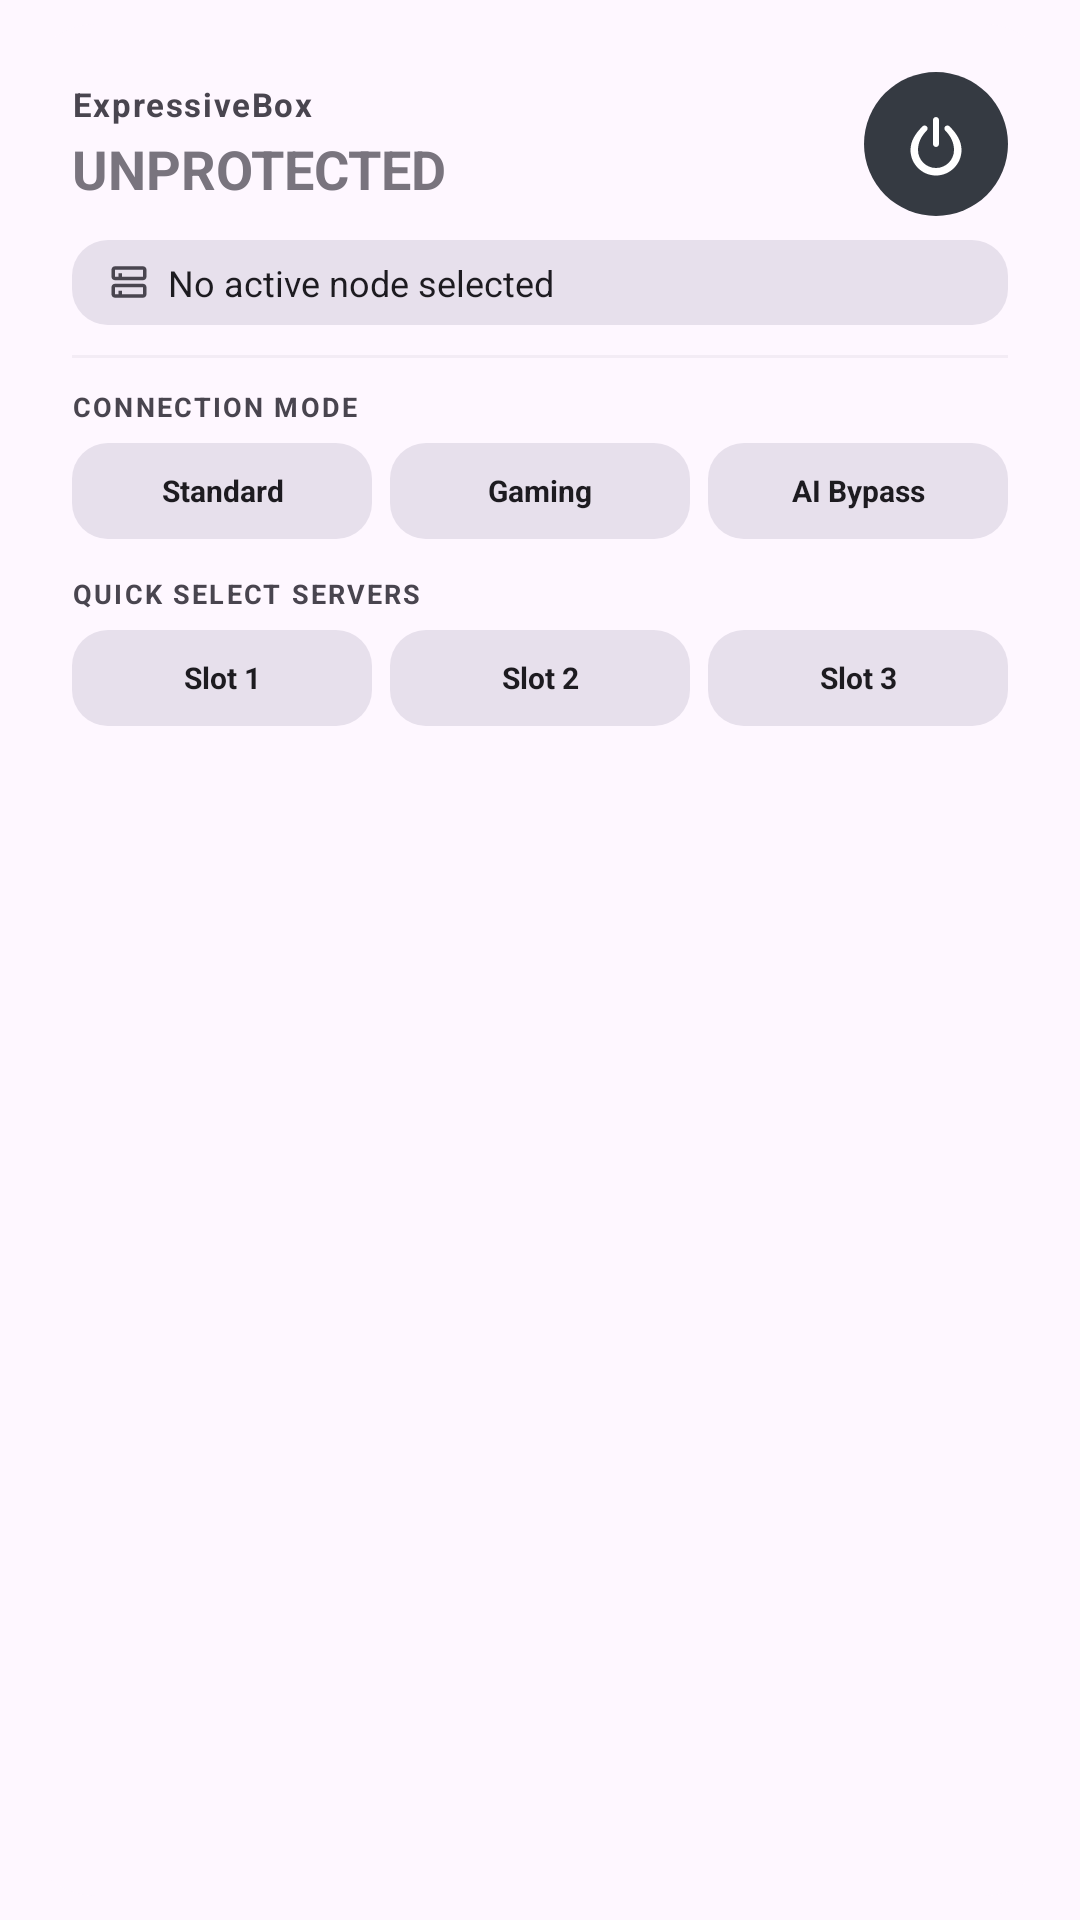

Layout XML and referenced resources for this Android screen:
<!-- AndroidManifest.xml: application theme Theme.ExpressiveBox -->
<!-- res/layout/vpn_widget_large.xml -->
<?xml version="1.0" encoding="utf-8"?>
<RelativeLayout xmlns:android="http://schemas.android.com/apk/res/android"
    android:layout_width="match_parent"
    android:layout_height="match_parent"
    android:theme="@style/Theme.ExpressiveBox"
    android:padding="8dp">

    
    <LinearLayout
        android:id="@+id/widget_container"
        android:layout_width="match_parent"
        android:layout_height="match_parent"
        android:orientation="vertical"
        android:padding="16dp"
        android:background="@drawable/widget_background">

        
        <RelativeLayout
            android:layout_width="match_parent"
            android:layout_height="wrap_content">

            <LinearLayout
                android:layout_width="wrap_content"
                android:layout_height="wrap_content"
                android:orientation="vertical"
                android:layout_alignParentStart="true"
                android:layout_centerVertical="true">

                <TextView
                    android:id="@+id/widget_title"
                    android:layout_width="wrap_content"
                    android:layout_height="wrap_content"
                    android:text="ExpressiveBox"
                    android:textColor="?attr/colorOnSurfaceVariant"
                    android:textSize="11sp"
                    android:textStyle="bold"
                    android:letterSpacing="0.05" />

                <TextView
                    android:id="@+id/widget_status"
                    android:layout_width="wrap_content"
                    android:layout_height="wrap_content"
                    android:text="UNPROTECTED"
                    android:textColor="?attr/colorOutline"
                    android:textSize="18sp"
                    android:maxLines="1"
                    android:ellipsize="end"
                    android:layout_marginTop="2dp"
                    android:textStyle="bold" />
            </LinearLayout>

            
            <ImageView
                android:id="@+id/widget_button_toggle"
                android:layout_width="48dp"
                android:layout_height="48dp"
                android:layout_alignParentEnd="true"
                android:layout_centerVertical="true"
                android:background="@drawable/widget_button_background"
                android:src="@drawable/ic_power"
                android:padding="12dp"
                android:scaleType="fitCenter"
                android:clickable="true"
                android:focusable="true"
                android:contentDescription="Toggle Connection" />

        </RelativeLayout>

        
        <LinearLayout
            android:id="@+id/widget_node_badge"
            android:layout_width="match_parent"
            android:layout_height="wrap_content"
            android:orientation="horizontal"
            android:paddingHorizontal="12dp"
            android:paddingVertical="6dp"
            android:layout_marginTop="8dp"
            android:background="@drawable/widget_node_badge_background"
            android:gravity="center_vertical">

            <ImageView
                android:id="@+id/widget_node_icon"
                android:layout_width="14dp"
                android:layout_height="14dp"
                android:src="@drawable/ic_node"
                android:tint="?attr/colorOnSurfaceVariant" />

            <TextView
                android:id="@+id/widget_node_name"
                android:layout_width="match_parent"
                android:layout_height="wrap_content"
                android:layout_marginStart="6dp"
                android:text="No active node selected"
                android:textColor="?attr/colorOnSurface"
                android:textSize="12sp"
                android:maxLines="1"
                android:ellipsize="end" />

        </LinearLayout>

        
        <FrameLayout
            android:layout_width="match_parent"
            android:layout_height="1dp"
            android:background="?attr/colorOutlineVariant"
            android:alpha="0.2"
            android:layout_marginVertical="10dp" />

        
        <TextView
            android:layout_width="wrap_content"
            android:layout_height="wrap_content"
            android:text="CONNECTION MODE"
            android:textColor="?attr/colorOnSurfaceVariant"
            android:textSize="9sp"
            android:textStyle="bold"
            android:letterSpacing="0.08"
            android:layout_marginBottom="6dp" />

        
        <LinearLayout
            android:layout_width="match_parent"
            android:layout_height="wrap_content"
            android:orientation="horizontal"
            android:layout_marginBottom="12dp"
            android:gravity="center_vertical">

            
            <TextView
                android:id="@+id/btn_mode_standard"
                android:layout_width="0dp"
                android:layout_height="32dp"
                android:layout_weight="1"
                android:layout_marginEnd="4dp"
                android:background="@drawable/widget_node_badge_background"
                android:text="Standard"
                android:textColor="?attr/colorOnSurface"
                android:textSize="10sp"
                android:textStyle="bold"
                android:gravity="center"
                android:clickable="true"
                android:focusable="true" />

            
            <TextView
                android:id="@+id/btn_mode_gaming"
                android:layout_width="0dp"
                android:layout_height="32dp"
                android:layout_weight="1"
                android:layout_marginHorizontal="2dp"
                android:background="@drawable/widget_node_badge_background"
                android:text="Gaming"
                android:textColor="?attr/colorOnSurface"
                android:textSize="10sp"
                android:textStyle="bold"
                android:gravity="center"
                android:clickable="true"
                android:focusable="true" />

            
            <TextView
                android:id="@+id/btn_mode_ai"
                android:layout_width="0dp"
                android:layout_height="32dp"
                android:layout_weight="1"
                android:layout_marginStart="4dp"
                android:background="@drawable/widget_node_badge_background"
                android:text="AI Bypass"
                android:textColor="?attr/colorOnSurface"
                android:textSize="10sp"
                android:textStyle="bold"
                android:gravity="center"
                android:clickable="true"
                android:focusable="true" />

        </LinearLayout>

        
        <TextView
            android:layout_width="wrap_content"
            android:layout_height="wrap_content"
            android:text="QUICK SELECT SERVERS"
            android:textColor="?attr/colorOnSurfaceVariant"
            android:textSize="9sp"
            android:textStyle="bold"
            android:letterSpacing="0.08"
            android:layout_marginBottom="6dp" />

        
        <LinearLayout
            android:layout_width="match_parent"
            android:layout_height="wrap_content"
            android:orientation="horizontal"
            android:gravity="center_vertical">

            
            <TextView
                android:id="@+id/btn_server_1"
                android:layout_width="0dp"
                android:layout_height="32dp"
                android:layout_weight="1"
                android:layout_marginEnd="4dp"
                android:background="@drawable/widget_node_badge_background"
                android:text="Slot 1"
                android:textColor="?attr/colorOnSurface"
                android:textSize="10sp"
                android:textStyle="bold"
                android:gravity="center"
                android:maxLines="1"
                android:ellipsize="end"
                android:paddingHorizontal="4dp"
                android:clickable="true"
                android:focusable="true" />

            
            <TextView
                android:id="@+id/btn_server_2"
                android:layout_width="0dp"
                android:layout_height="32dp"
                android:layout_weight="1"
                android:layout_marginHorizontal="2dp"
                android:background="@drawable/widget_node_badge_background"
                android:text="Slot 2"
                android:textColor="?attr/colorOnSurface"
                android:textSize="10sp"
                android:textStyle="bold"
                android:gravity="center"
                android:maxLines="1"
                android:ellipsize="end"
                android:paddingHorizontal="4dp"
                android:clickable="true"
                android:focusable="true" />

            
            <TextView
                android:id="@+id/btn_server_3"
                android:layout_width="0dp"
                android:layout_height="32dp"
                android:layout_weight="1"
                android:layout_marginStart="4dp"
                android:background="@drawable/widget_node_badge_background"
                android:text="Slot 3"
                android:textColor="?attr/colorOnSurface"
                android:textSize="10sp"
                android:textStyle="bold"
                android:gravity="center"
                android:maxLines="1"
                android:ellipsize="end"
                android:paddingHorizontal="4dp"
                android:clickable="true"
                android:focusable="true" />

        </LinearLayout>

    </LinearLayout>

</RelativeLayout>
<!-- resources referenced by this layout -->
<resources>
  <!-- drawable ic_node (drawable) -->
  <vector xmlns:android="http://schemas.android.com/apk/res/android"
      android:width="24dp"
      android:height="24dp"
      android:viewportWidth="24"
      android:viewportHeight="24">
      <path
          android:fillColor="#FFFFFF"
          android:pathData="M20,13H4c-1.1,0 -2,0.9 -2,2v4c0,1.1 0.9,2 2,2h16c1.1,0 2,-0.9 2,-2v-4c0,-1.1 -0.9,-2 -2,-2z M20,19H4v-4h16v4z M20,3H4c-1.1,0 -2,0.9 -2,2v4c0,1.1 0.9,2 2,2h16c1.1,0 2,-0.9 2,-2V5c0,-1.1 -0.9,-2 -2,-2z M20,9H4V5h16v4z M6,7h2v2H6V7z M6,17h2v2H6v-2z" />
  </vector>
  <!-- drawable ic_power (drawable) -->
  <vector xmlns:android="http://schemas.android.com/apk/res/android"
      android:width="24dp"
      android:height="24dp"
      android:viewportWidth="24"
      android:viewportHeight="24">
      <path
          android:fillColor="#FFFFFF"
          android:pathData="M12,3c-0.55,0 -1,0.45 -1,1v8c0,0.55 0.45,1 1,1s1,-0.45 1,-1V4C13,3.45 12.55,3 12,3z M16.5,6.12c-0.39,-0.39 -1.02,-0.39 -1.41,0c-0.39,0.39 -0.39,1.02 0,1.41C16.92,9.36 18,11.57 18,14c0,3.31 -2.69,6 -6,6s-6,-2.69 -6,-6c0,-2.43 1.08,-4.64 2.91,-6.47c0.39,-0.39 0.39,-1.02 0,-1.41c-0.39,-0.39 -1.02,-0.39 -1.41,0C4.94,8.68 3.5,11.17 3.5,14c0,4.69 3.81,8.5 8.5,8.5s8.5,-3.81 8.5,-8.5C20.5,11.17 19.06,8.68 16.5,6.12z" />
  </vector>
  <!-- drawable widget_background (drawable) -->
  <?xml version="1.0" encoding="utf-8"?>
  <shape xmlns:android="http://schemas.android.com/apk/res/android">
      <solid android:color="?attr/colorSurface" />
      <corners android:radius="24dp" />
  </shape>
  <!-- drawable widget_button_background (drawable) -->
  <?xml version="1.0" encoding="utf-8"?>
  <shape xmlns:android="http://schemas.android.com/apk/res/android">
      <solid android:color="#353A42" />
      <corners android:radius="24dp" />
  </shape>
  <!-- drawable widget_node_badge_background (drawable) -->
  <?xml version="1.0" encoding="utf-8"?>
  <shape xmlns:android="http://schemas.android.com/apk/res/android">
      <solid android:color="?attr/colorSurfaceVariant" />
      <corners android:radius="12dp" />
  </shape>
  <style name="Theme.ExpressiveBox" parent="Theme.Material3.DayNight.NoActionBar" />
</resources>
